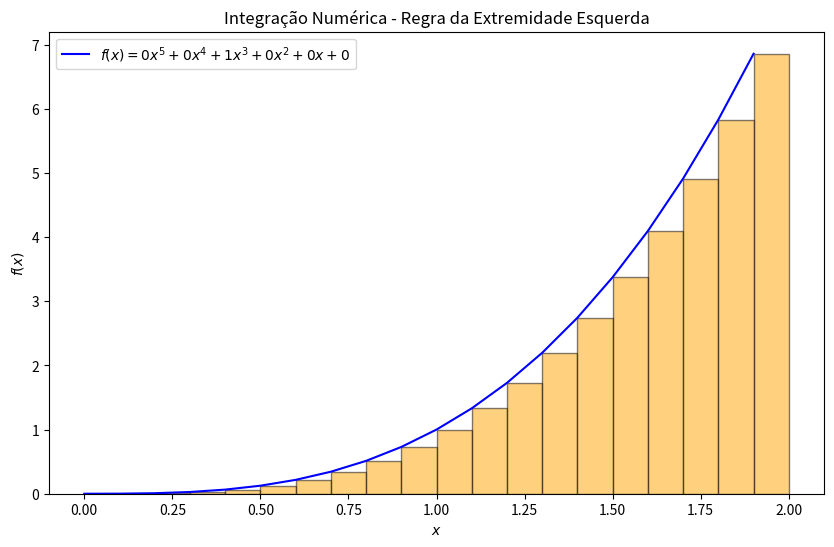

Write the Python code that produced this figure.
import matplotlib.pyplot as plt

# Função já definida:
def Regra_Extremidade_Esquerda(a = 0, b = 0, c = 0, d = 0, e = 0, f = 0,
                                x_i = 0, x_f = 0, passo = 0,
                                plot = False, Salvar_png = False, dpi = 1200,
                                Salvar_pdf = False, Diretorio = '\content\\'):

    intervalo = []
    for i in range(int((x_f - x_i)/passo)):
        intervalo.append(x_i + i*passo)

    fxi = []
    ci_fxi = []
    for i in range(len(intervalo)):
        x = intervalo[i]
        f_x_i = a*x**5 + b*x**4 + c*x**3 + d*x**2 + e*x + f
        ci_fxi.append(f_x_i*passo)
        fxi.append(f_x_i)

    somatoria = sum(ci_fxi)

    integral_xi = (a/6)*x_i**6 + (b/5)*x_i**5 + (c/4)*x_i**4 + (d/3)*x_i**3 + (e/2)*x_i**2 + f*x_i
    integral_xf = (a/6)*x_f**6 + (b/5)*x_f**5 + (c/4)*x_f**4 + (d/3)*x_f**3 + (e/2)*x_f**2 + f*x_f
    integral_analitica = integral_xf - integral_xi

    dicionario = {
        'Intervalo': intervalo,
        'f(x)': fxi,
        'Integral Numérica': somatoria,
        'Integral Analítica': integral_analitica}

    if plot:
        plt.figure(figsize=(10,6))
        plt.plot(intervalo, fxi, 'b',
                 label = rf'$f (x) = {a}x^5 + {b}x^4 + {c}x^3 + {d}x^2 + {e}x + {f}$')

        for i in range(len(intervalo)):
            x0 = intervalo[i]
            plt.bar(x0, fxi[i], width=passo, align='edge',
                    color='orange', edgecolor='black', alpha=0.5)

        plt.title('Integração Numérica - Regra da Extremidade Esquerda')
        plt.xlabel(r'$x$')
        plt.ylabel(r'$f(x)$')
        plt.legend()
        if Salvar_png:
            plt.savefig(Diretorio + 'integracao_extremidade_esquerda.png', dpi = dpi)
        elif Salvar_pdf:
            plt.savefig(Diretorio + 'integracao_extremidade_esquerda.pdf')
        plt.show()

    return dicionario


# --- Para f(x) = x³ ---
resultado = Regra_Extremidade_Esquerda(
    c = 1,
    x_i = 0,
    x_f = 2,
    passo = 0.1,
    plot = True
)

print("Integral Numérica =", resultado["Integral Numérica"])
print("Integral Analítica =", resultado["Integral Analítica"])
